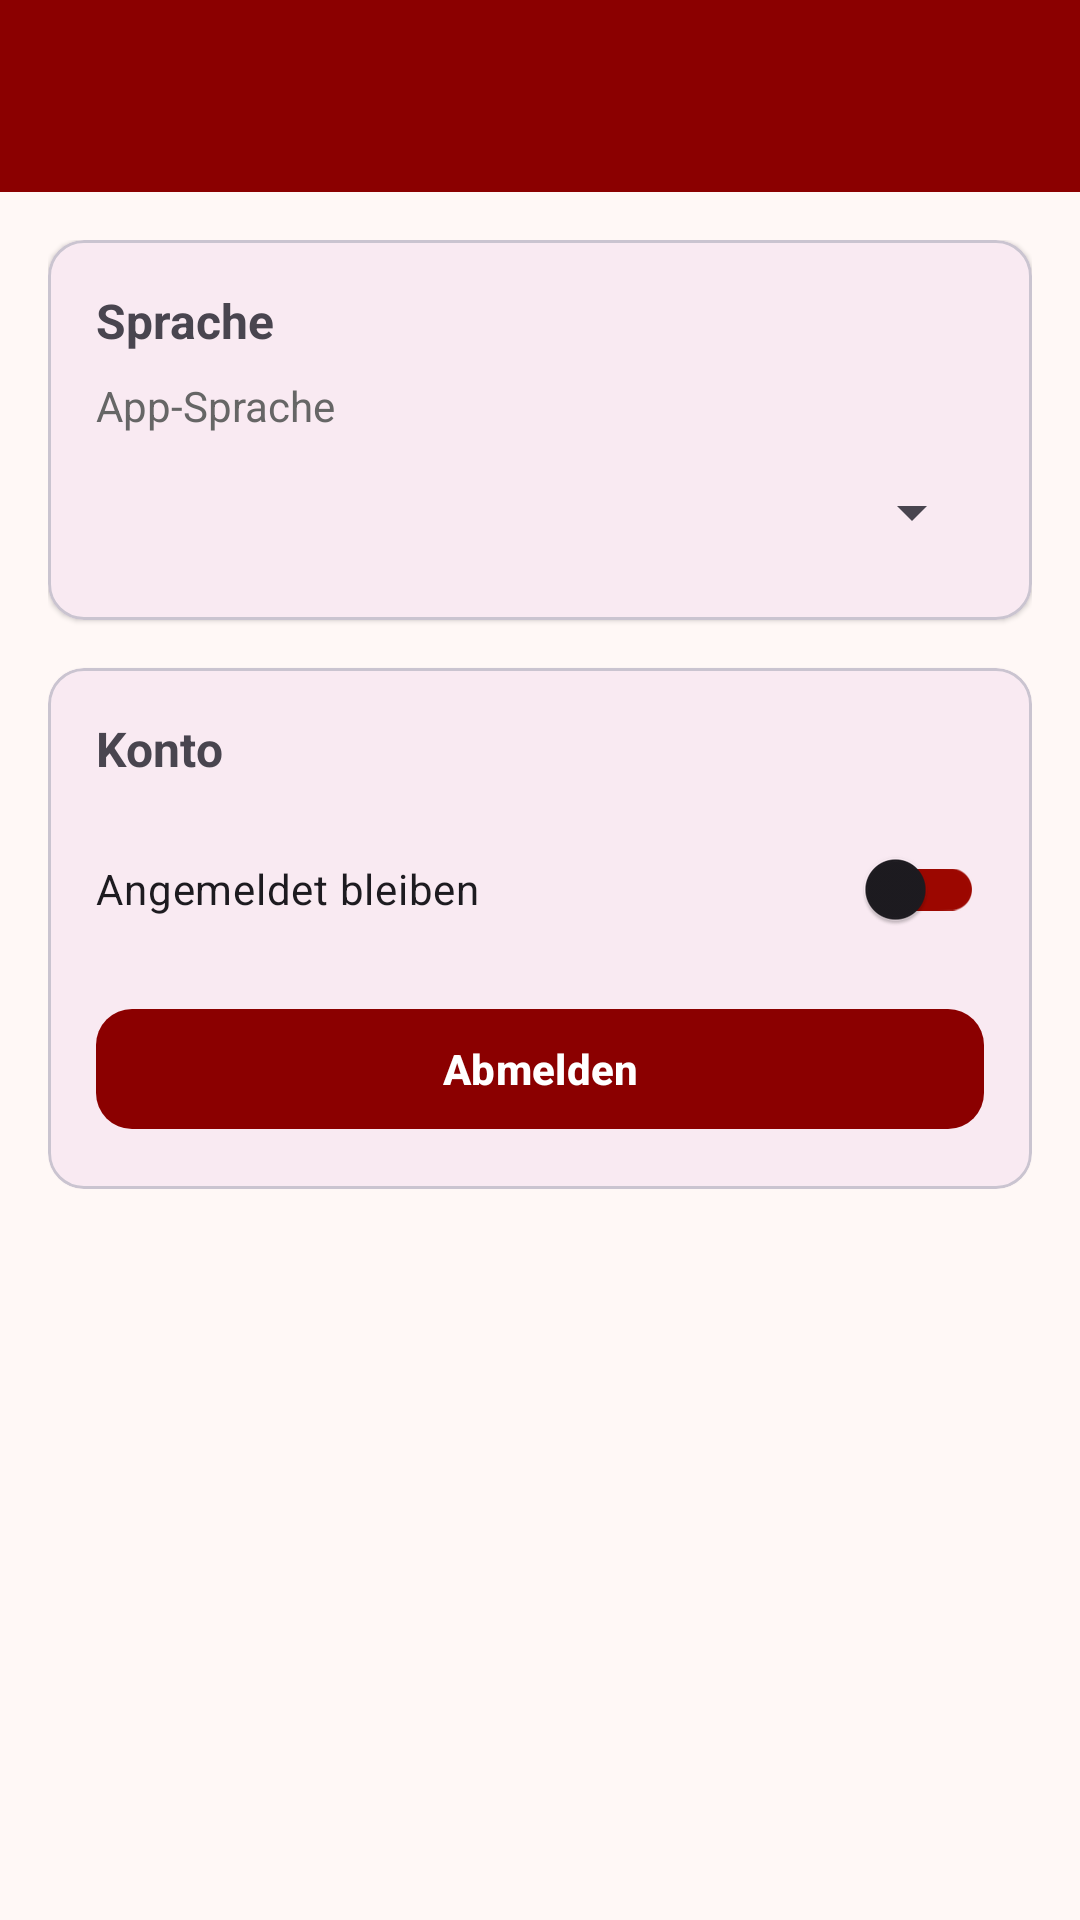

Write the Android layout XML for this screen, with the resource values it uses.
<!-- AndroidManifest.xml: application theme AppTheme -->
<!-- res/layout/activity_settings.xml -->
<?xml version="1.0" encoding="utf-8"?>
<LinearLayout xmlns:android="http://schemas.android.com/apk/res/android"
    xmlns:app="http://schemas.android.com/apk/res-auto"
    android:layout_width="match_parent"
    android:layout_height="match_parent"
    android:orientation="vertical"
    android:fitsSystemWindows="true">

    <com.google.android.material.appbar.MaterialToolbar
        android:id="@+id/topAppBar"
        android:layout_width="match_parent"
        android:layout_height="?attr/actionBarSize"
        android:background="#8B0000"
        app:titleTextColor="@android:color/white"
        app:titleCentered="true"
        app:navigationIcon="@drawable/ic_arrow_back_24" />

    <ScrollView
        android:layout_width="match_parent"
        android:layout_height="0dp"
        android:layout_weight="1">

        <LinearLayout
            android:layout_width="match_parent"
            android:layout_height="wrap_content"
            android:orientation="vertical"
            android:padding="16dp">

            
            <com.google.android.material.card.MaterialCardView
                android:layout_width="match_parent"
                android:layout_height="wrap_content"
                app:cardCornerRadius="12dp"
                app:cardElevation="1dp"
                android:layout_marginBottom="16dp">

                <LinearLayout
                    android:layout_width="match_parent"
                    android:layout_height="wrap_content"
                    android:orientation="vertical"
                    android:padding="16dp">

                    <TextView
                        android:layout_width="wrap_content"
                        android:layout_height="wrap_content"
                        android:text="@string/settings_section_language"
                        android:textStyle="bold"
                        android:textSize="16sp" />

                    <TextView
                        android:layout_width="wrap_content"
                        android:layout_height="wrap_content"
                        android:layout_marginTop="8dp"
                        android:text="@string/settings_language_label"
                        android:textColor="#666" />

                    <Spinner
                        android:id="@+id/spinnerLanguage"
                        android:layout_width="match_parent"
                        android:layout_height="40dp"
                        android:layout_marginTop="6dp" />
                </LinearLayout>
            </com.google.android.material.card.MaterialCardView>

            
            <com.google.android.material.card.MaterialCardView
                android:layout_width="match_parent"
                android:layout_height="wrap_content"
                app:cardCornerRadius="12dp"
                app:cardElevation="1dp">

                <LinearLayout
                    android:layout_width="match_parent"
                    android:layout_height="wrap_content"
                    android:orientation="vertical"
                    android:padding="16dp">

                    <TextView
                        android:layout_width="wrap_content"
                        android:layout_height="wrap_content"
                        android:text="@string/settings_logout_title"
                        android:textStyle="bold"
                        android:textSize="16sp" />

                    <com.google.android.material.switchmaterial.SwitchMaterial
                        android:id="@+id/switchKeepSignedIn"
                        android:layout_width="match_parent"
                        android:layout_height="wrap_content"
                        android:layout_marginTop="12dp"
                        android:text="@string/settings_keep_signed_in" />

                    <com.google.android.material.button.MaterialButton
                        android:id="@+id/btnLogout"
                        android:layout_width="match_parent"
                        android:layout_height="wrap_content"
                        android:layout_marginTop="12dp"
                        android:text="@string/settings_logout_btn"
                        android:textAllCaps="false"
                        app:cornerRadius="12dp"
                        app:backgroundTint="#8B0000"
                        android:textColor="@android:color/white"
                        app:iconTint="@android:color/white"
                        app:iconPadding="8dp" />
                </LinearLayout>
            </com.google.android.material.card.MaterialCardView>

        </LinearLayout>
    </ScrollView>

</LinearLayout>
<!-- resources referenced by this layout -->
<resources>
  <string name="settings_keep_signed_in">Angemeldet bleiben</string>
  <string name="settings_language_label">App-Sprache</string>
  <string name="settings_logout_btn">Abmelden</string>
  <string name="settings_logout_title">Konto</string>
  <string name="settings_section_language">Sprache</string>
  <style name="AppTheme" parent="Theme.Material3.Light.NoActionBar">
          
          <item name="colorPrimary">@color/color_primary</item>
          <item name="colorOnPrimary">@color/color_on_primary</item>
          <item name="colorPrimaryContainer">@color/color_primary_container</item>
          <item name="colorOnPrimaryContainer">@color/color_on_primary_container</item>
  
          
          <item name="android:colorBackground">@color/color_background</item>
          <item name="colorOnBackground">@color/color_on_background</item>
  
          
          <item name="colorOutline">@color/color_outline</item>
  
          
          <item name="materialButtonStyle">@style/Widget.Brevet.Button.Primary</item>
          <item name="textInputStyle">@style/Widget.Brevet.TextInput</item>
      </style>
  <color name="color_primary">#9C0700</color>
  <color name="color_on_primary">#FFFFFF</color>
  <color name="color_primary_container">#FFDAD4</color>
  <color name="color_on_primary_container">#5B0000</color>
  <color name="color_background">#FFF8F6</color>
  <color name="color_on_background">#3B2B29</color>
  <color name="color_outline">#9C0700</color>
  <style name="Widget.Brevet.Button.Primary" parent="Widget.Material3.Button">
          <item name="backgroundTint">@color/color_button_bg</item>
          <item name="android:textColor">@color/color_button_text</item>
          <item name="cornerRadius">8dp</item>
          <item name="android:textStyle">bold</item>
      </style>
  <style name="Widget.Brevet.TextInput" parent="Widget.Material3.TextInputLayout.OutlinedBox">
          <item name="boxStrokeColor">@color/color_outline</item>
          <item name="boxStrokeWidth">1dp</item>
          <item name="boxStrokeWidthFocused">2dp</item>
          <item name="hintTextColor">@color/color_outline</item>
      </style>
  <color name="color_button_bg">#9C0700</color>
  <color name="color_button_text">#FFFFFF</color>
</resources>
